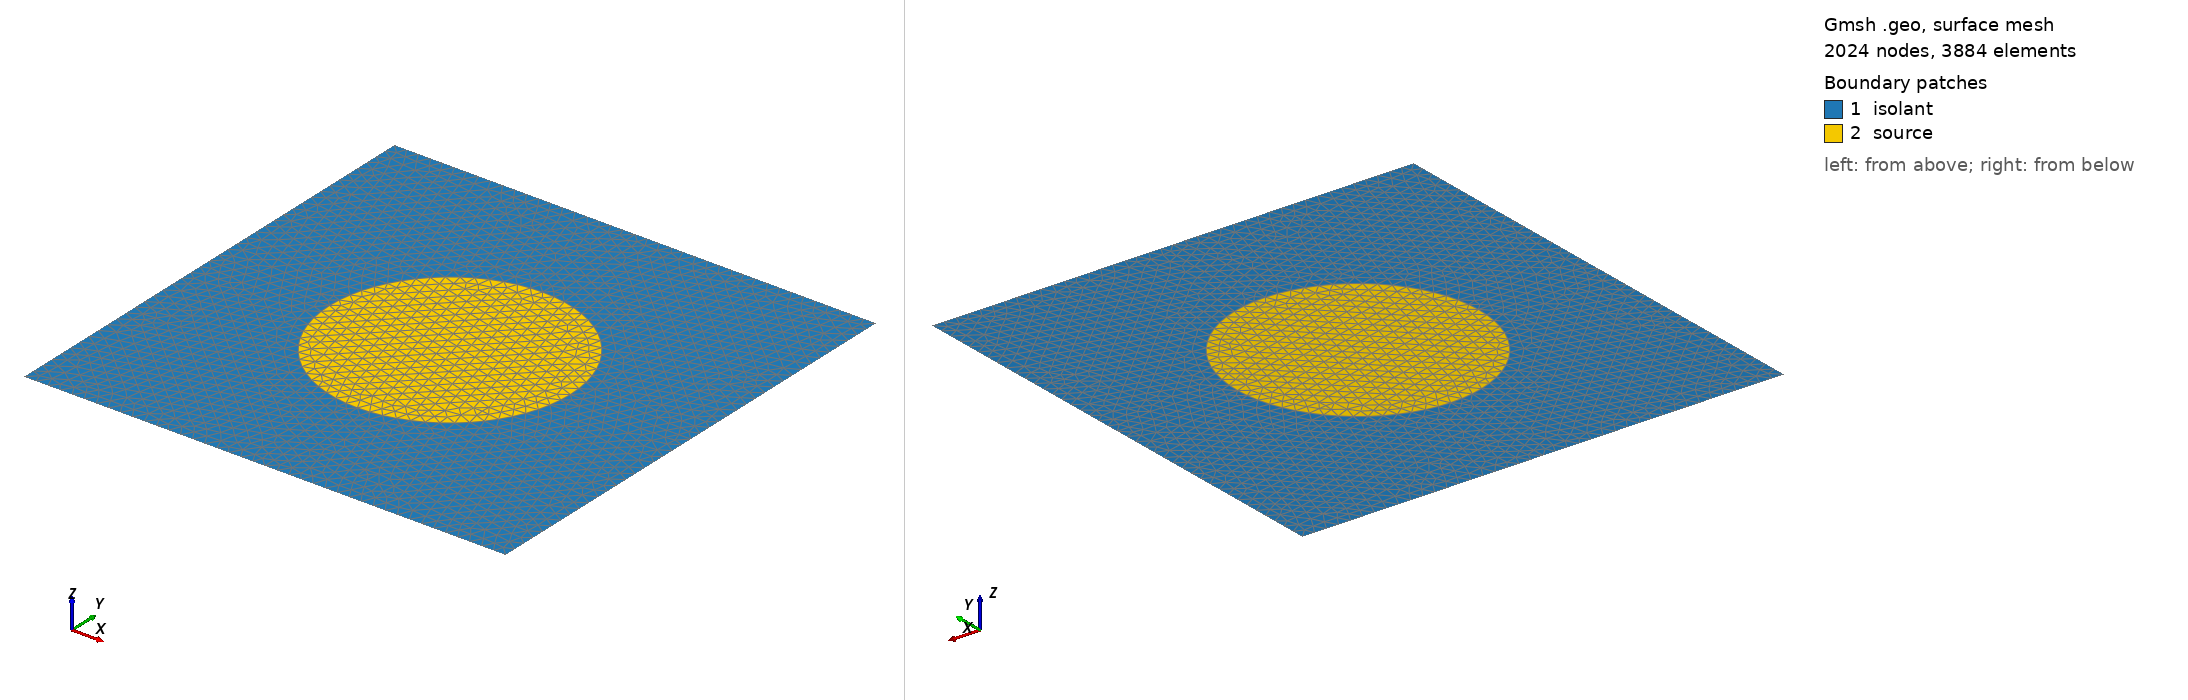

Gmsh geometry script, surface-meshed: 2024 nodes, 3884 surface elements. Boundary patches (legend numbers): 1 isolant, 2 source. Left view from above one corner, right view from below the opposite corner. Legend entries are the model's physical surfaces. The drawing asked Gmsh for element sizes between 1% and 20% of the model's largest extent; the script's own settings can give other sizes.

=== cylsquare.geo (drawn) ===
cl1 = 0.05;
cl2 = 0.05;
cl3 = 0.05;

L = 1;
R=0.5;

Point(1) = {0, 0, 0, cl1};
Point(2) = {+R, 0, 0, cl1};
Point(3) = {-R, 0, 0, cl1};
Point(4) = {0, +R, 0, cl1};
Point(5) = {0, -R, 0, cl1};

Point(6) = {-L, -L, 0, cl3};
Point(7) = {+L, -L, 0, cl3};
Point(8) = {+L, +L, 0, cl3};
Point(9) = {-L, +L, 0, cl3};

Point(10) = {+L, +0, 0, cl2};
Point(11) = {-L, +0, 0, cl2};
Point(12) = {+0, +L, 0, cl2};
Point(13) = {+0, -L, 0, cl2};

Circle(1) = {2, 1, 4};
Circle(2) = {4, 1, 3};
Circle(3) = {3, 1, 5};
Circle(4) = {5, 1, 2};
Line(5) = {13, 7};
Line(6) = {7, 10};
Line(7) = {10, 8};
Line(8) = {8, 12};
Line(9) = {12, 9};
Line(10) = {9, 11};
Line(11) = {11, 6};
Line(12) = {6, 13};
Line(13) = {2, 10};
Line(14) = {4, 12};
Line(15) = {3, 11};
Line(16) = {5, 13};

Curve Loop(1) = {13, 7, 8, -14, -1};
Plane Surface(1) = {1};
Curve Loop(2) = {9, 10, -15, -2, 14};
Plane Surface(2) = {2};
Curve Loop(3) = {11, 12, -16, -3, 15};
Plane Surface(3) = {3};
Curve Loop(4) = {5, 6, -13, -4, 16};
Plane Surface(4) = {4};
Curve Loop(5) = {2, 3, 4, 1};
Plane Surface(5) = {5};

Physical Surface("source", 17) = {5};
Physical Surface("isolant", 22) = {2, 1, 4, 3};

Physical Curve("left", 18) = {10, 11};
Physical Curve("down", 19) = {12, 5};
Physical Curve("right", 20) = {7, 6};
Physical Curve("top", 21) = {9, 8};
